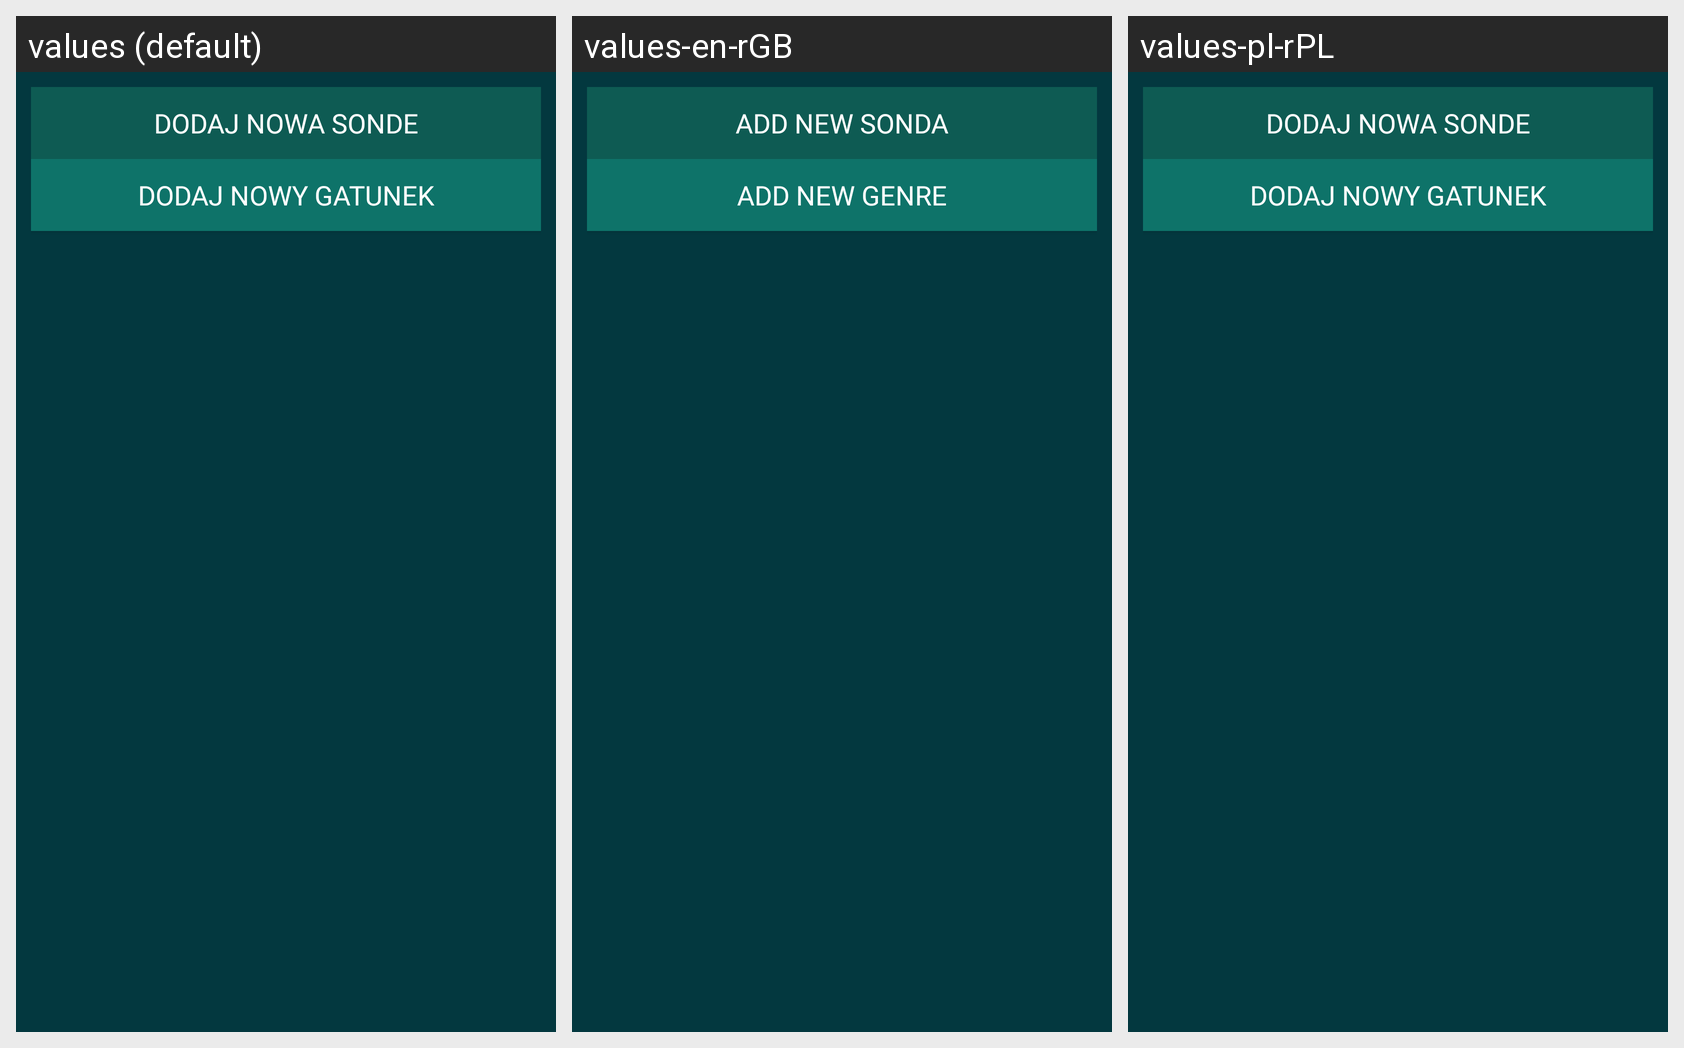

The Android screen above is rendered under several locales of the same app. Produce the string resources it draws, with the default and per-locale values.
Android screen res/layout/addchose.xml rendered under 3 locales, left to right: values (default), values-en-rGB, values-pl-rPL. Device: Nexus 5 (rendered at 1080×1920; each locale shown at half size, 540×960, under a caption strip naming it); theme AppTheme.
Other locales in the repository, not shown: values-de, values-en, values-pl.
Strings drawn on this screen, with the default value and each locale's value (text and hints the layout hard-codes, and strings that could not be matched under every locale, appear in the picture but are not listed):

dodaj_nowa_sonde
  values: Dodaj nowa sonde
  values-en-rGB: Add new SONDA
  values-pl-rPL: Dodaj nowa sonde  [from values-pl]

dodaj_nowy_gatunek
  values: Dodaj nowy gatunek
  values-en-rGB: Add new genre
  values-pl-rPL: Dodaj nowy gatunek  [from values-pl]
